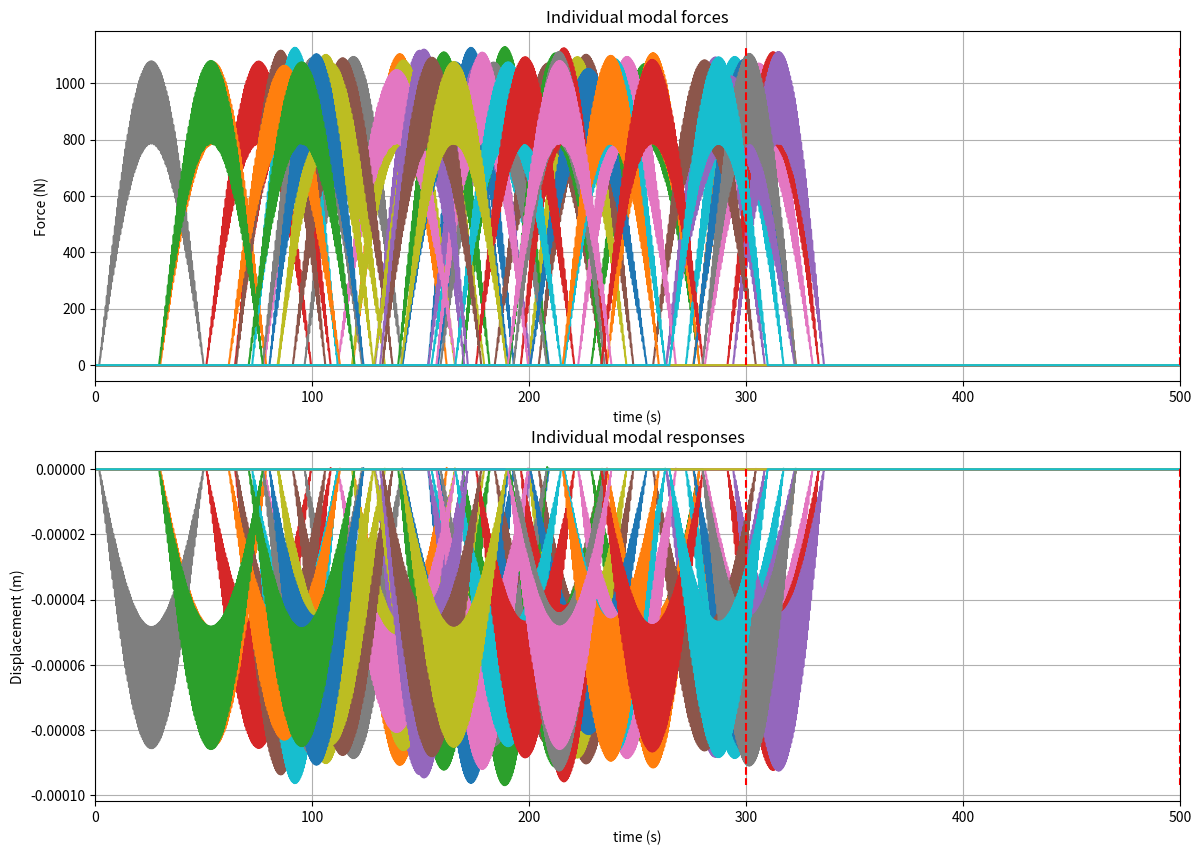
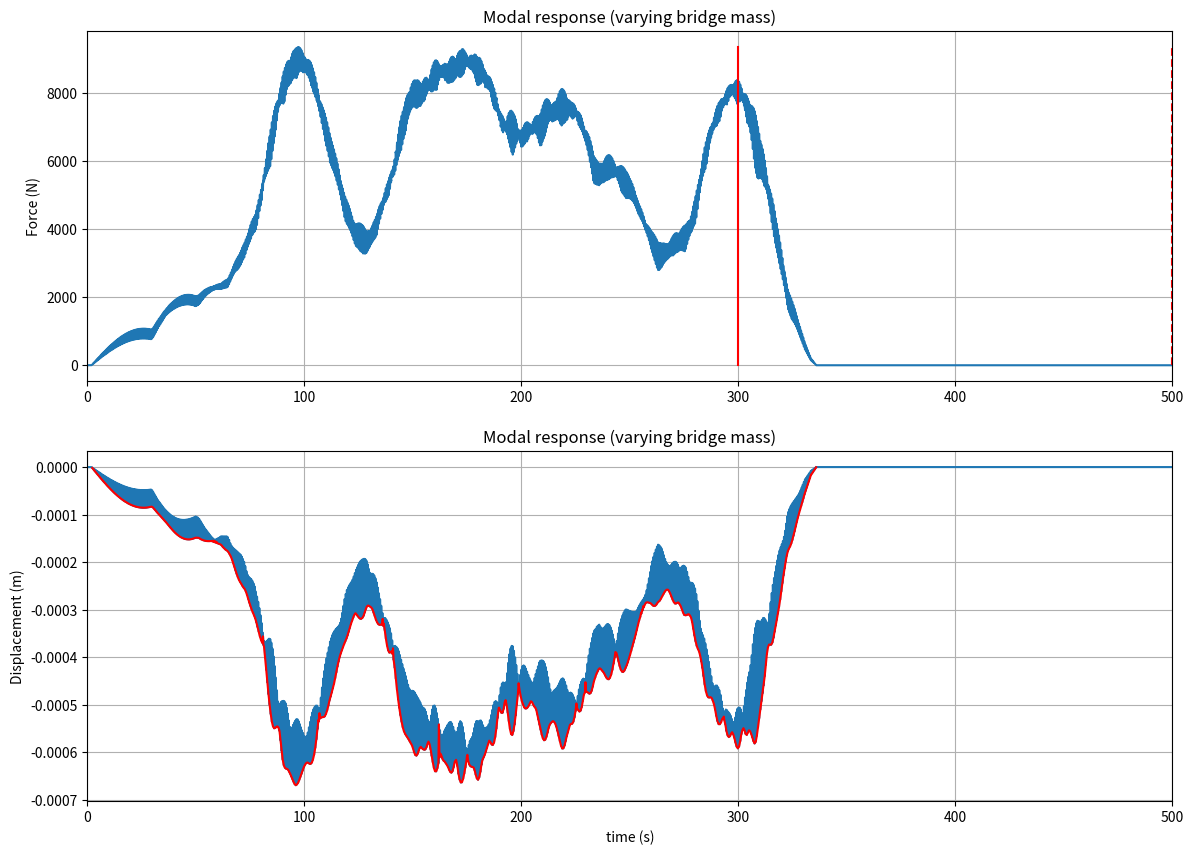
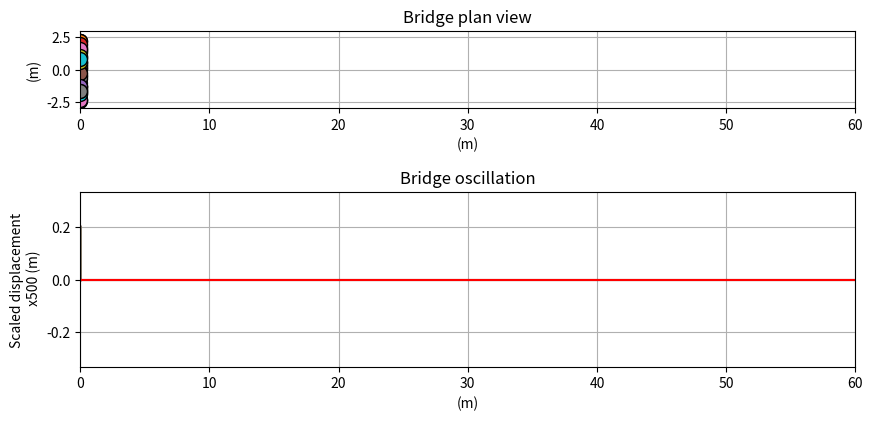

Source code (Python) for these figures, in order: (Note: this script raises an exception after producing the figures.)
import math
import numpy as np
import matplotlib.pyplot as plt
%matplotlib notebook

L = 60 # (m) Bridge span
delT = 0.005 # (s) time-step

M = 2000 #(kg/m) mass per unit length
m = 0.5*M*L # (kg) modal mass of mode
xi = 0.025 # damping ratio
fn = 2.5 # (Hz) bridge modal frequency
wn = 2*math.pi*2.5 # (rads/s) angular modal frequency
wd = wn*math.sqrt(1-xi**2) # (rads/s) damped angular modal frequency

# Define the Duhamel integration function
def Duhamel(T, F):
    # Initialize an array to store displacement values
    U = np.zeros(len(T))

    # Initialize variables for cumulative sums used to calculate A and B
    ACum_i = 0
    BCum_i = 0

    # Loop through the time vector to compute the response at each time point
    for i, t in enumerate(T):

        if i > 0:
            # Calculate A[i]
            y_i = math.e**(xi * wn * T[i]) * F[i] * math.cos(wd * T[i])  # Value of integrand at current time-step
            y_iml = math.e**(xi * wn * T[i-1]) * F[i-1] * math.cos(wd * T[i-1])  # Value of integrand at previous time-step
            Area_i = 0.5 * delT * (y_i + y_iml)  # Area of the trapezoid
            ACum_i += Area_i  # Cumulative areas from t=0 to the current time
            A_i = (1 / (m * wd)) * ACum_i  # Value of A for the current time-step

            # Calculate B[i]
            y_i = math.e**(xi * wn * T[i]) * F[i] * math.sin(wd * T[i])  # Value of integrand at current time-step
            y_iml = math.e**(xi * wn * T[i-1]) * F[i-1] * math.sin(wd * T[i-1])  # Value of integrand at previous time-step
            Area_i = 0.5 * delT * (y_i + y_iml)  # Area of the trapezoid
            BCum_i += Area_i  # Cumulative areas from t=0 to the current time
            B_i = (1 / (m * wd)) * BCum_i  # Value of B for the current time-step

            # Calculate the response
            U[i] = A_i * math.e**(-xi * wn * T[i]) * math.sin(wd * T[i]) - B_i * math.e**(-xi * wn * T[i]) * math.cos(wd * T[i])

    return U

def Peaks(disp, time):
    # initialize containers to hold peaks and their times
    peaks = np.empty([1, 0])
    times = np.empty([1, 0])

    # calculate slopes for each data point
    slopes = np.zeros(len(disp))
    for i, u in enumerate(disp):
        if (i<len(slopes)-1):
            slopes[i] = disp[i+1] - disp[i]

    #cycle through the all slopes and pick out the peaks
    for i, u in enumerate(slopes):
        if (i<len(slopes)-1):
            if (slopes[i+1]<0 and slopes[i]>0):
                peaks = np.append(peaks, disp[i])
                times = np.append(times, time[i])

    return [peaks, times]

N = 60 # number of pedestrians that cross the bridge in the time window
window = 5*60 # (s) simulation window
buffer = 200 # (s) Additional seconds to allow simulation of response beyond window length(late finishers)
mp = 80 # (kg) pedestrian mass
G = 9.81*mp # (N) static weight of pedestrian

# Random variables
tStart = np.random.uniform(low=0.0, high=window, size=N) # uniforml distrubuted start times
Vp = np.random.normal(loc=1.3, scale=0.125, size=N) # normally distributed walking velocities

# set up the simulation time vector
tMax = window + buffer
time = np.arange(0, tMax+delT, delT)

# initialize the containers to hold the individual forces and reponses calculated for each pedestrian
crowdForce = np.zeros([N, len(time)])
crowdResponse = np.zeros([N, len(time)])

# for each pedestrian....
for i, n in enumerate(np.arange(N)):
    vp = Vp[i] # (m/s) walking velocity
    startTime = tStart[i] # (s) start time
    tCross = L/vp # (s) crossing time
    tEnd = startTime + tCross # (s) finish time

    fv = 0.35*vp**3 - 1.59*vp**2 + 2.93*vp # (Hz) pacing frequency
    DLF = 0.41*(fv - 0.95) # Dynamic load factor

    timeVector = np.arange(0, tCross+delT, delT) # time vector for the pedestrian
    Fv = G + abs(G * DLF * np.sin(2*math.pi*(fv/2)*timeVector)) # static + dynamic ground reaction force

    xp = vp*timeVector # position as a function of time
    phi = np.sin(math.pi*xp/L) # mode shape at pedestrian's location
    Fn = Fv*phi # modal force experienced by SDoF system

    response = Duhamel(timeVector, Fn) # response calculated using the duhamel integral function

    #save the ground reaction force for this pedestrian at the correct position in the overall simulation records
    iStart = round(startTime/delT) # index for start time
    crowdForce[i, iStart:iStart+len(Fn)] = Fn
    crowdResponse[i, iStart:iStart+len(Fn)] = response


fig, axes = plt.subplots(figsize=(14,10), nrows=2, ncols=1)

for i in np.arange(len(crowdForce)):
    axes[0].plot(time, crowdForce[i, :])
    axes[1].plot(time, -crowdResponse[i, :])

axes[0].plot([window, window],[0, np.max(crowdForce)], 'r--')
axes[0].plot([window+buffer, window+buffer],[0, np.max(crowdForce)], 'r--')
axes[0].set_xlabel('time (s)')
axes[0].set_ylabel('Force (N)')
axes[0].set_title('Individual modal forces')
axes[0].set_xlim(0, tMax)
axes[0].grid()

axes[1].plot([window, window],[0, -np.max(crowdResponse)], 'r--')
axes[1].plot([window+buffer, window+buffer],[0, -np.max(crowdResponse)], 'r--')
axes[1].set_xlabel('time (s)')
axes[1].set_ylabel('Displacement (m)')
axes[1].set_title('Individual modal responses')
axes[1].set_xlim(0, tMax)
axes[1].grid()

#plt.show()

# sum across rows of crowdForce and crowdResponse
F_crowd = sum(crowdForce)
Res_crowd = sum(crowdResponse)

peaks, times = Peaks(Res_crowd, time)

fig, axes = plt.subplots(figsize=(14,10), nrows=2, ncols=1)

axes[0].plot(time, F_crowd)
axes[1].plot(time, -Res_crowd)
axes[1].plot(times, -peaks, 'r-')

axes[0].plot([window, window],[0, max(F_crowd)], 'r-')
axes[0].plot([window+buffer, window+buffer],[0, max(F_crowd)], 'r--')
#axes[0].set_xlabel('time (s)')
axes[0].set_ylabel('Force (N)')
axes[0].set_title('Modal response (varying bridge mass)')
axes[0].set_xlim(0, tMax)
axes[0].grid()

axes[1].set_xlabel('time (s)')
axes[1].set_ylabel('Displacement (m)')
axes[1].set_title('Modal response (varying bridge mass)')
axes[1].set_xlim(0, tMax)
axes[1].grid()


import matplotlib.gridspec as gridspec
from matplotlib.animation import FuncAnimation

# Define animation parameters
animLength = 90  # seconds
frameRate = 12  # frames per second
plotInterval = 1 / frameRate  # seconds
dataInterval = int(plotInterval / delT)  # number of data points per frame
defScale = 500


# Define figure and subplots
fig, (ax1, ax2) = plt.subplots(2, 1, figsize=(10, 5))

# Remove original subplots
plt.delaxes(ax1)
plt.delaxes(ax2)

gs = gridspec.GridSpec(2,1,height_ratios=[1,1])

ax1 = plt.subplot(gs[0])
ax2 = plt.subplot(gs[1])

# Set aspect ratio for top plot
ax1.set_aspect("equal", adjustable='box')

# Set axis limits
ax1.set_xlim(0, L)
ax1.set_ylim(-3, 3)
yLim2 = defScale*max(Res_crowd)

ax2.set_xlim(0, L)
ax2.set_ylim(-yLim2,yLim2)


# Set titles and axis labels
ax1.set_title("Bridge plan view")
ax1.set_xlabel("(m)")
ax1.set_ylabel("(m)")
ax1.grid()

ax2.set_title("Bridge oscillation")
ax2.set_xlabel("(m)")
ax2.set_ylabel(f"Scaled displacement\n x{defScale} (m)")
ax2.grid()

plt.show()


# define initial state of pedestrians in top plot

topPedList = [] # initialize an empty list to hold markers representing pedestrians
for i in np.arange(N):
    yPos = np.random.uniform(low=-2.5, high=2.5, size=1)
    pedTop, =ax1.plot(0, yPos, 'o', markeredgecolor='k', markersize=10)
    topPedList.append(pedTop)
    
# define initial state of pedestrians in bottom plot
btmPedList =[]
for i in np.arange(N):
    ped, = ax2.plot([0,0], [0, 0.6*yLim2])
    btmPedList.append(ped)
    
# define the initial state of the beam in the bottom plot    
xVals = np.arange(0, L+1, 1)  # an array of x-values alon the beam
phiVals = np.sin(math.pi*xVals/L) #corresponding phi-values
beamDisp = 0*phiVals # initial array of displacements along the beam

axisLine, = ax2.plot(xVals, beamDisp, 'k') # add a horizontal beam axis to plot
defLine, = ax2.plot(xVals, beamDisp, 'r') # add initial deflected shape to the plot
    

# function to animate plot objects
def animate(i):
    frm = i*dataInterval # index of data for this frame
    simTime = time[frm]
    
    # update the pedestrian positions (top plot) fo the current frame
    for i in np.arange(N):
        if (simTime > tStart[i] and simTime < tStart[i] + L/Vp[i]):
            Pt = topPedList[i]
            pos = (simTime - tStart[i])*Vp[i]
            Pt.set_xdata([pos, pos])
            
    # update the beam deflected shape for the current frame
    defLine.set_data(xVals, -defScale* phiVals* Res_crowd[frm])
    
    # update the pedestrian positions (bottom plot) for the current frame
    for i in np.arange(N):
        if (simTime > tStart[i] and simTime < tStart[i] + L/Vp[i]):
            Pb = btmPedList[i]
            pos = (simTime - tStart[i])*Vp[i]
            h = 0.1 + 0.1*crowdForce[i, frm]/ max(crowdForce[i,:])
            Pb.set_data([pos, pos], [0,h])
    return

# function to animate the animation
myAnimation = FuncAnimation(fig,
                            animate,
                            frames = int(1+(animLength/plotInterval)),
                            interval = plotInterval*1000,
                            blit=True,
                            repeat=True
                           )
#plt.show()


myAnimation.save('bridge_response.gif')


